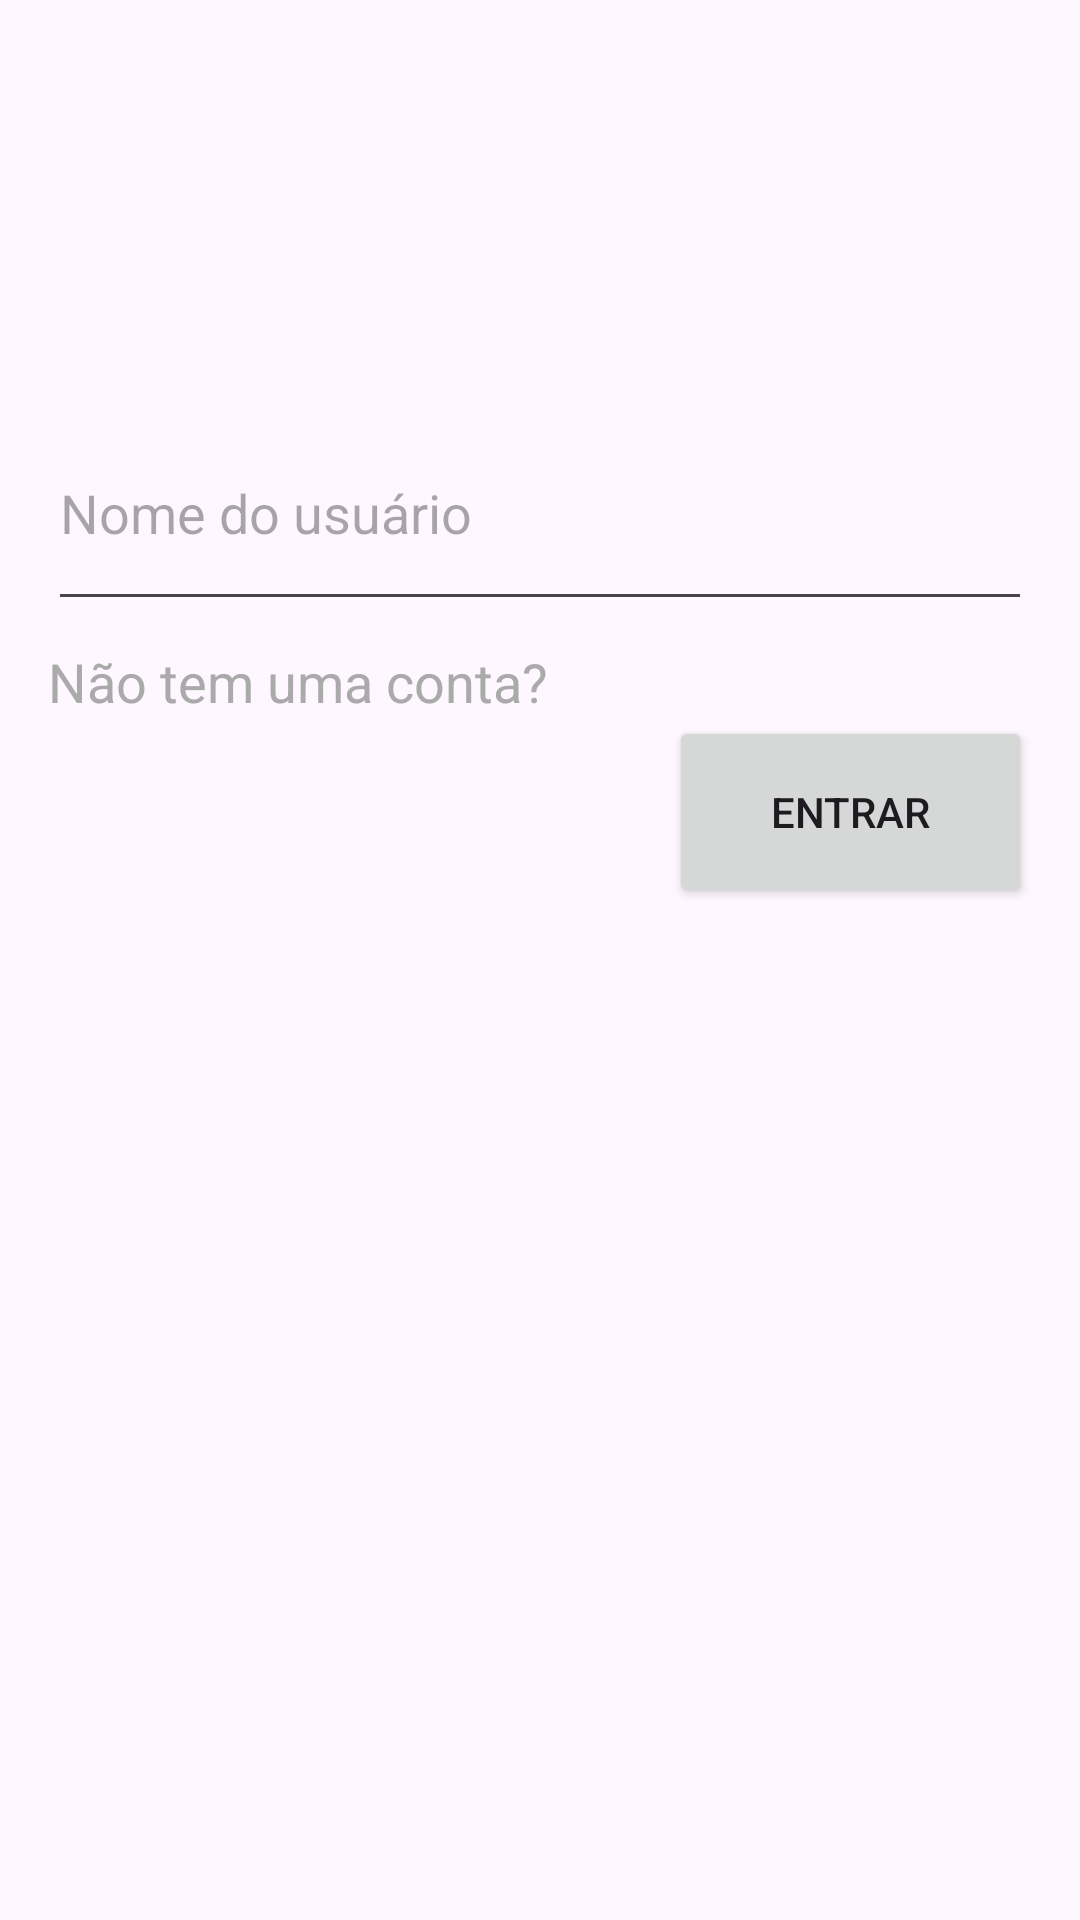

Reconstruct the res/layout file that produces this screen, plus the resources it refers to.
<!-- AndroidManifest.xml: application theme Theme.TraineePokemonApp -->
<!-- res/layout/activity_main.xml -->
<?xml version="1.0" encoding="utf-8"?>
<RelativeLayout xmlns:android="http://schemas.android.com/apk/res/android"
    android:layout_width="match_parent"
    android:layout_height="match_parent"
    android:padding="16dp">

    <ImageView
        android:id="@+id/imageView"
        android:layout_width="100dp"
        android:layout_height="100dp"
        android:layout_centerHorizontal="true"
        android:src="@drawable/ic_launcher_foreground" />

    <EditText
        android:id="@+id/editTextUsername"
        android:layout_width="395dp"
        android:layout_height="75dp"
        android:layout_below="@id/imageView"
        android:layout_marginTop="16dp"
        android:hint="Nome do usuário"
        android:inputType="text" />

    <TextView
        android:id="@+id/textCriarConta"
        android:layout_width="wrap_content"
        android:layout_height="wrap_content"
        android:layout_below="@id/editTextUsername"
        android:layout_marginTop="8dp"
        android:clickable="true"
        android:onClick="onCriarClick"
        android:text="Não tem uma conta? "
        android:textColor="@android:color/darker_gray"
        android:textSize="18sp" />

    <Button
        android:id="@+id/btnLogin"
        android:layout_width="121dp"
        android:layout_height="64dp"
        android:layout_below="@id/textCriarConta"
        android:layout_alignParentEnd="true"
        android:layout_marginTop="-1dp"
        android:text="Entrar" />

</RelativeLayout>
<!-- resources referenced by this layout -->
<resources>
  <style name="Theme.TraineePokemonApp" parent="Base.Theme.TraineePokemonApp" />
  <style name="Base.Theme.TraineePokemonApp" parent="Theme.Material3.DayNight.NoActionBar">
          
          
      </style>
</resources>
